Run: headless pygame with SDL's dummy video driver; simulated clock (each Clock.tick advances the game by its frame time, no real sleeping); random seed 0; keys injected as events and as key.get_pressed() state; mouse plan: one left click at the window centre at the start of phase 2, then a move to the lower-right quarter at the start of phase 3.
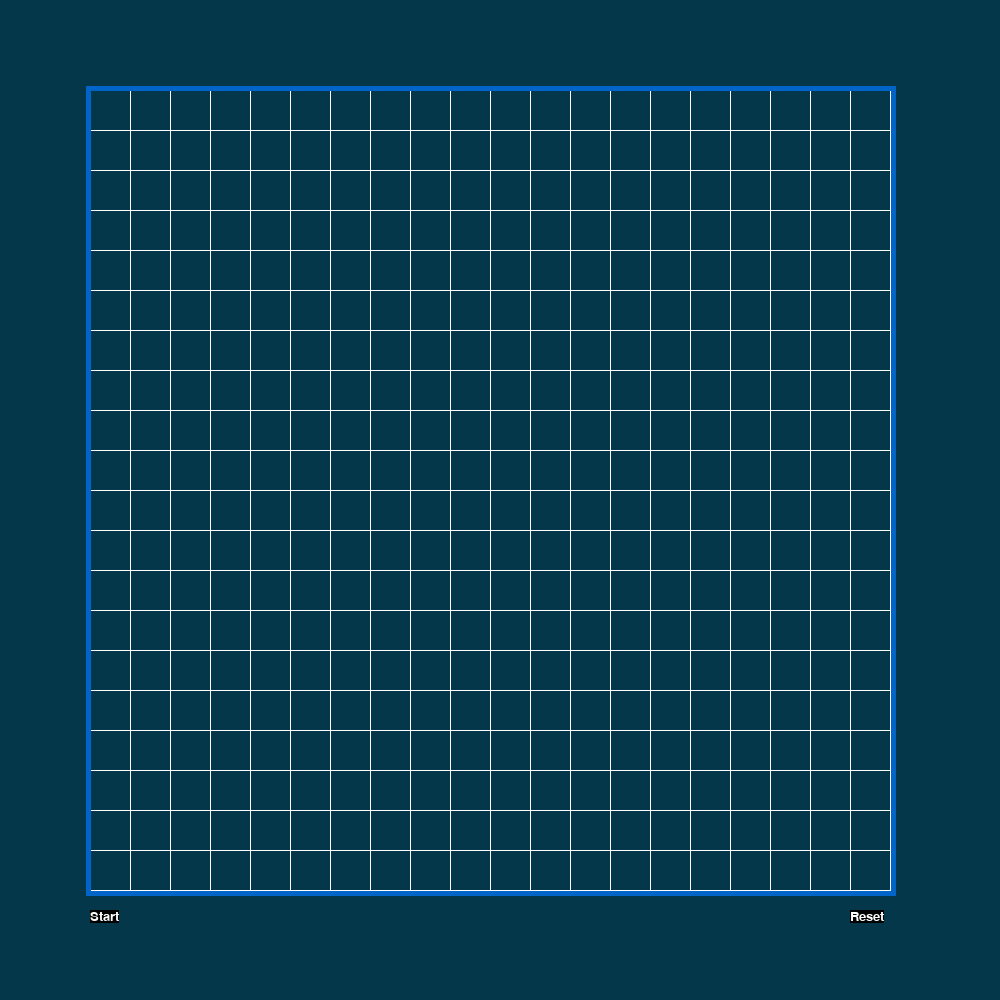
Frame 1 of 4 · flips 1–60 · no input
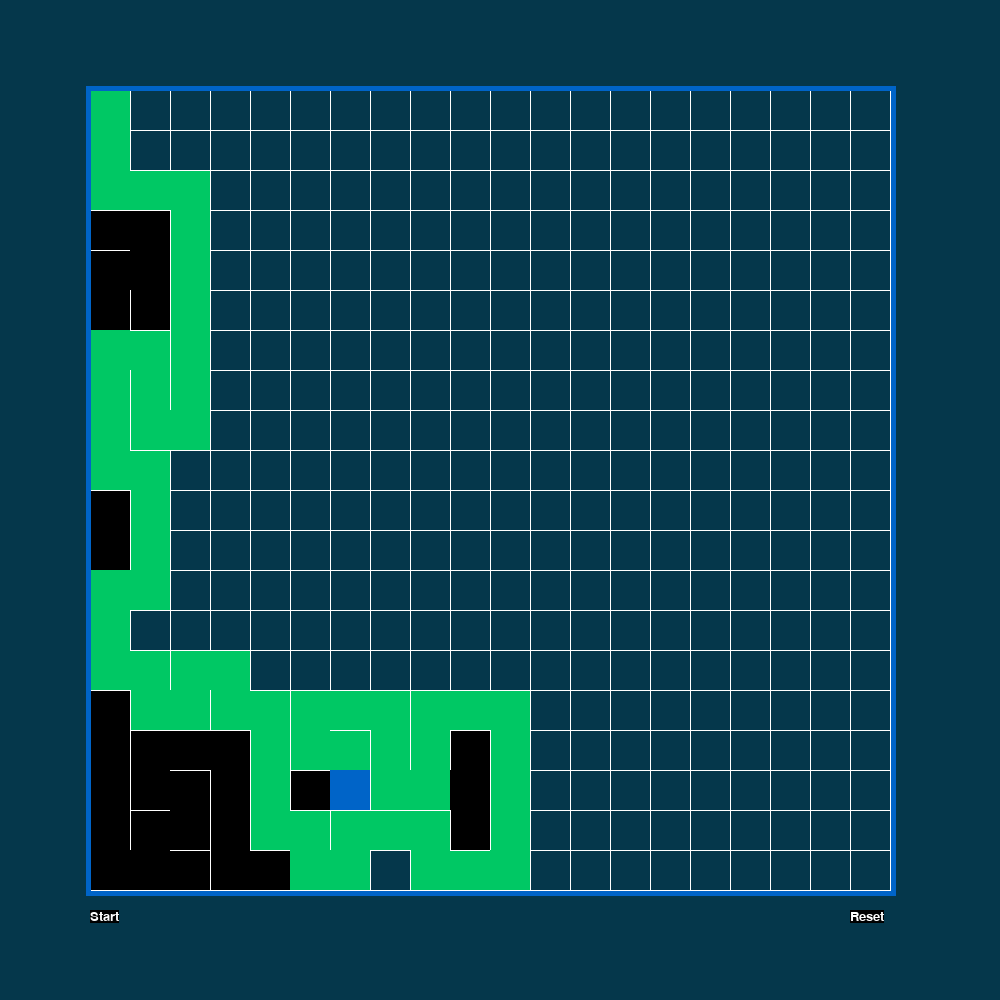
Frame 2 of 4 · flips 61–180 · clicked the window centre · tapped SPACE, RETURN · held RIGHT (→), D
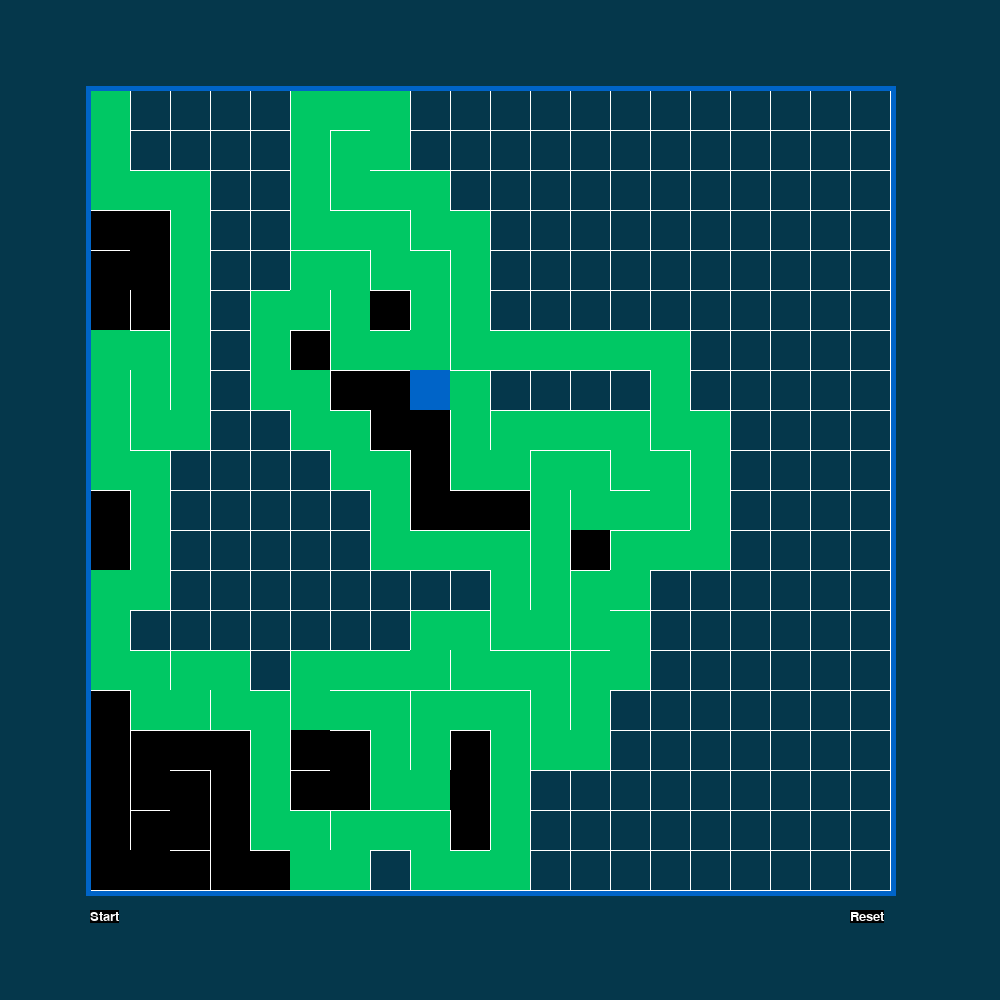
Frame 3 of 4 · flips 181–300 · moved the mouse to the lower-right quarter · held DOWN (↓), S
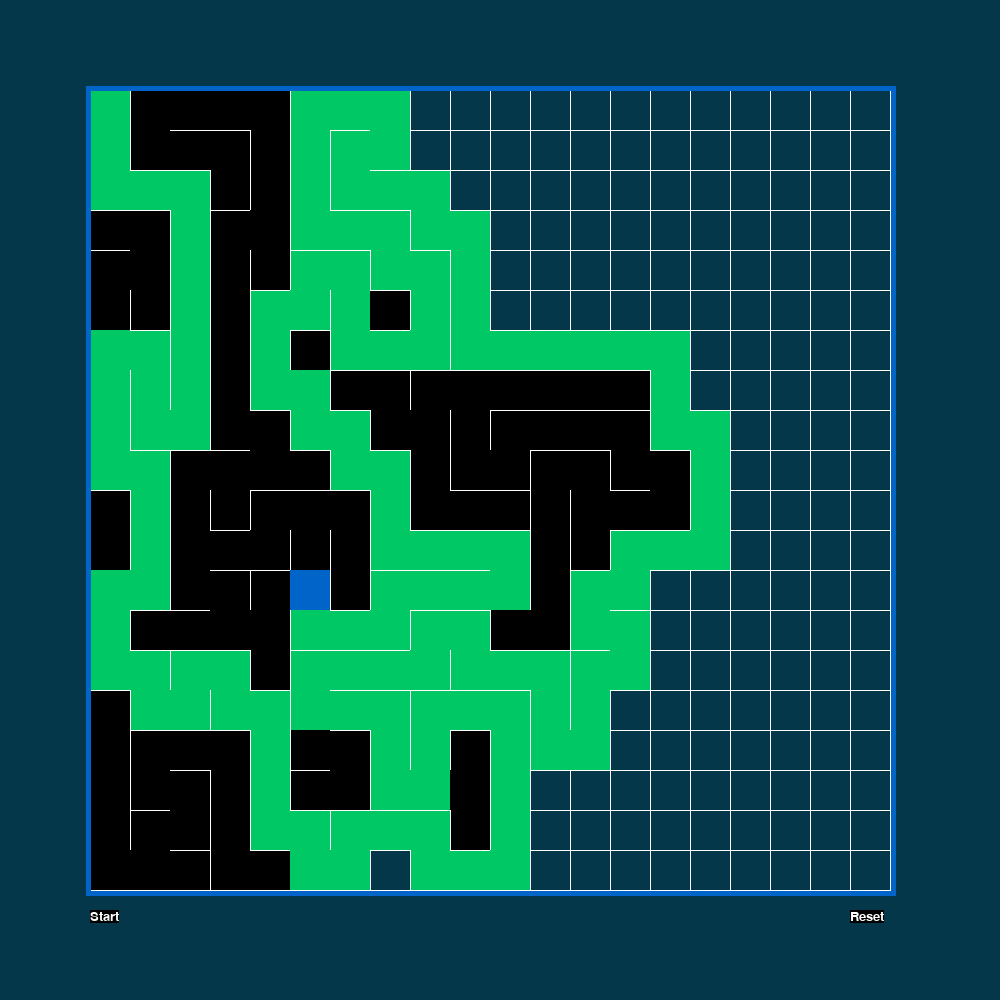
Frame 4 of 4 · flips 301–420 · held LEFT (←), A, UP (↑), W

The pygame program that drew these frames:

import pygame
import random
screenWidth = 1000
screenHeight = 1000
FPS = 40


# TODO: IMPLEMENT A* Pathfinding Algorithm
# Colors
Red = (200, 5, 50, 50)
Blue = (0, 100, 200, 50)
Green = (0, 200, 100, 50)
White = (255, 255, 255)
Black = (0, 0, 0)
bgcolor = (5, 55, 75)
BASICFONTSIZE = 20


class Cell:
    def __init__(self, i, j):
        self.i = i
        self.j = j
        self.visited = False
        # Order:   Top,  Right, Bottom, Left
        self.wall = [True, True, True, True]
        self.backtrackPathColor = False

    def draw(self, surface):
        x = self.i * length + xmargin
        y = self.j * length + ymargin
        if self.backtrackPathColor:
            pygame.draw.rect(displayWindow, Black, (x, y, length, length))
        elif self.visited:
            pygame.draw.rect(displayWindow, Green, (x, y, length, length))
        # Top Line
        if self.wall[0]:
            pygame.draw.line(displayWindow, White, (x, y), (x + length, y), 1)
        # Right Line
        if self.wall[1]:
            pygame.draw.line(displayWindow, White, (x + length, y), (x + length, y + length), 1)
        # Bottom
        if self.wall[2]:
            pygame.draw.line(displayWindow, White, (x + length, y + length), (x, y + length), 1)
        # Left
        if self.wall[3]:
            pygame.draw.line(displayWindow, White, (x, y + length), (x, y), 1)

    def countNeighbors(self, grid):
        global x, y
        self.neighbors = []
        if self.j > 0:
            top = grid[self.i][self.j - 1]
        else:
            top = None
        if self.i < x - 1:
            right = grid[self.i + 1][self.j]
        else:
            right = None
        if self.j < y - 1:
            bottom = grid[self.i][self.j + 1]
        else:
            bottom = None
        if self.i > 0:
            left = grid[self.i - 1][self.j]
        else:
            left = None

        if top and not top.visited:
            self.neighbors.append(top)
        if right and not right.visited:
            self.neighbors.append(right)
        if bottom and not bottom.visited:
            self.neighbors.append(bottom)
        if left and not left.visited:
            self.neighbors.append(left)
        # pick random unvisted cell
        if len(self.neighbors):
            p = random.randrange(len(self.neighbors))
            return self.neighbors[p]

    def marker(self):
        x = self.i * length + xmargin
        y = self.j * length + ymargin
        if self.i == 0 and self.j == 0:
            pygame.draw.rect(displayWindow, Black, (x, y, length, length))
        else:
            pygame.draw.rect(displayWindow, Blue, (x, y, length, length))

    def resetCells(self):
        self.visited = False
        self.wall = [True, True, True, True]
        self.backtrackPathColor = False


# Rows and Columns
length = 40
borderWidth = 800
borderHeight = 800
rows = borderWidth // length
cols = borderHeight // length
print(rows, cols)

# Add cells to stack
stack = []

xmargin = int((screenWidth - (length * rows + (cols - 1))) / 2)
ymargin = int((screenHeight - (length * cols + (rows - 1))) / 2)

# store cells
grid = []
for i in range(rows):
    column = []
    for j in range(cols):
        cell = Cell(i, j)
        column.append(cell)
    grid.append(column)

current = grid[0][0]

x = len(grid)
y = len(grid[i])


# Tile -> Pixel Coords
def leftTopofTile(a, b):
    left = xmargin + (a * length) + (a - 1)
    top = ymargin + (b * length) + (b - 1)
    return (left, top)


def display(surface):
    global current
    for i in range(len(grid)):
        for j in range(len(grid[i])):
            grid[i][j].draw(surface)

    # Drawing the border
    left, top = leftTopofTile(0, 0)
    width = cols * length
    height = rows * length
    pygame.draw.rect(displayWindow, Blue, (left - 3, top - 3, width + 10, height + 10), 5)
    # Draw Buttons
    drawButtons()
    if START:
        update()


def update():
    global current
    current.visited = True
    current.marker()
    next = current.countNeighbors(grid)
    if next:
        stack.append(current)
        deleteWall(current, next)
        next.visited = True
        current = next
    elif len(stack):
        current.backtrackPathColor = True
        current = stack.pop()


def reset(surface):
    global current
    for i in range(x):
        for j in range(y):
            grid[i][j].resetCells()
    current = grid[0][0]


def deleteWall(a, b):
    # Right and Left Walls
    p = a.i - b.i
    if p == 1:      # neighbor to the left
        a.wall[3] = False
        b.wall[1] = False
    elif p == -1:  # neighbor to the right
        a.wall[1] = False
        b.wall[3] = False
    # Top and Bottom Walls
    q = a.j - b.j
    if q == 1:     # neighbor above
        a.wall[0] = False
        b.wall[2] = False
    elif q == -1:  # neighbor below
        a.wall[2] = False
        b.wall[0] = False


def makeTextBox(text, color, bgcolor, top, left):
    textSurface = BASICFONT.render(text, True, color, bgcolor)
    textRect = textSurface.get_rect()
    textRect.topleft = (top, left)
    return (textSurface, textRect)


def drawButtons():
    displayWindow.blit(RESET_SURF, RESET_RECT)
    displayWindow.blit(START_SURF, START_RECT)



def getMouseClick(surface, xpos, ypos):
    for i in range(x):
        for j in range(y):
            left, top = leftTopofTile(xpos, ypos)
            tileRect = pygame.Rect(left, top, length, length)
            if tileRect.collidepoint(xpos, ypos):
                return(xpos, ypos)
    return (None, None)


def main():
    global displayWindow, START, FPS, BASICFONT, RESET_SURF, RESET_RECT, START_SURF, START_RECT
    pygame.init()
    FPSclock = pygame.time.Clock()
    displayWindow = pygame.display.set_mode((screenWidth, screenHeight))
    pygame.display.set_caption("Maze Generator")
    BASICFONT = pygame.font.SysFont('arial', BASICFONTSIZE)
    RESET_SURF, RESET_RECT = makeTextBox('Reset', White, Black, screenWidth - 150, screenHeight - 90)
    START_SURF, START_RECT = makeTextBox('Start', White, Black, screenWidth - 910, screenHeight - 90)
    START = False
    running = True

    while running:
        for event in pygame.event.get():
            if event.type == pygame.QUIT:
                running = False
            if event.type == pygame.KEYDOWN:
                if event.key == pygame.K_SPACE:
                    START = True
            if event.type == pygame.MOUSEBUTTONUP:
                x_spot, y_spot = getMouseClick(displayWindow, event.pos[0], event.pos[1])
                if (x_spot, y_spot) == (None, None):
                    if START_RECT.collidepoint(event.pos):
                        START = True
                    if RESET_RECT.collidepoint(event.pos):
                        START = False
                        pygame.time.wait(500)
                        reset(displayWindow)

        display(displayWindow)
        pygame.display.update()
        FPSclock.tick(FPS)
        displayWindow.fill(bgcolor)


if __name__ == '__main__':
    main()
